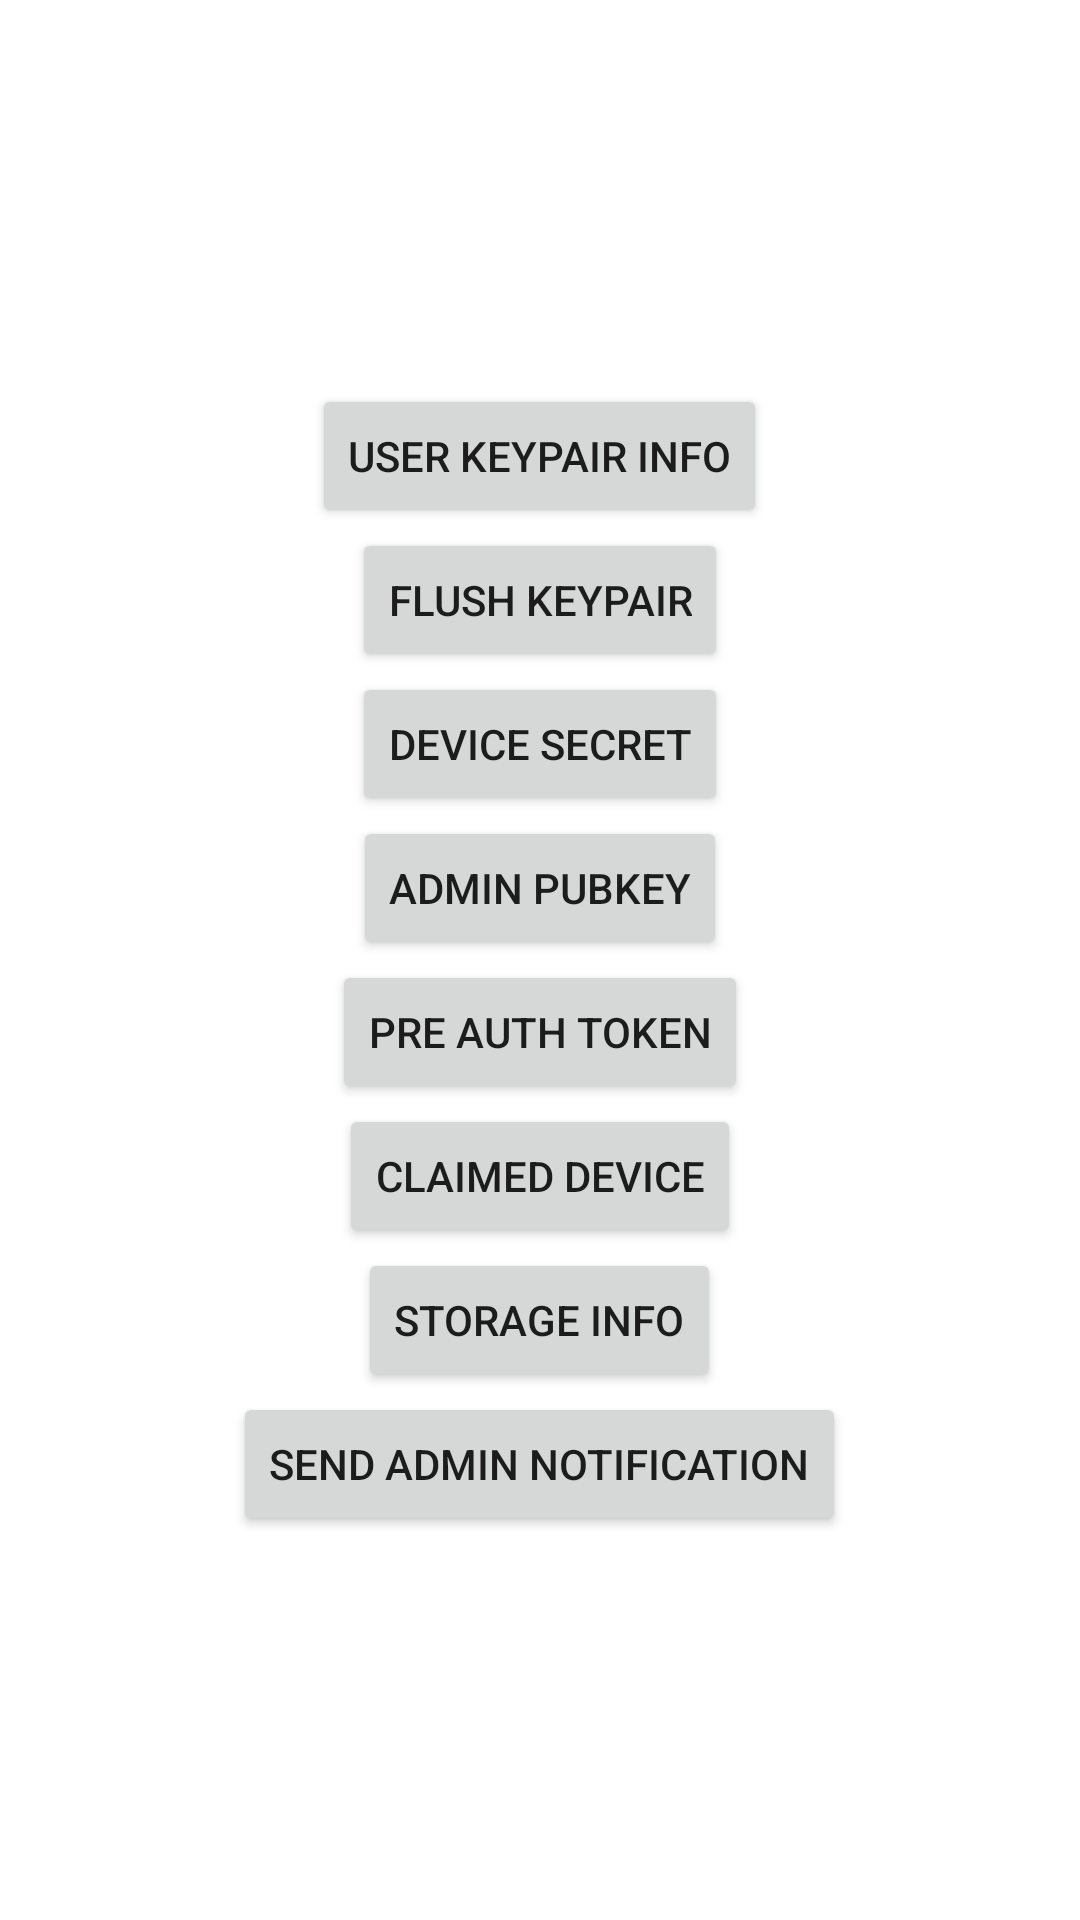

The Android layout XML behind this screen, and the referenced resources:
<!-- AndroidManifest.xml: application theme Theme.Tot_mobile_native -->
<!-- res/layout/activity_debug_control.xml -->
<?xml version="1.0" encoding="utf-8"?>
<androidx.constraintlayout.widget.ConstraintLayout xmlns:android="http://schemas.android.com/apk/res/android"
    xmlns:app="http://schemas.android.com/apk/res-auto"
    xmlns:tools="http://schemas.android.com/tools"
    android:layout_width="match_parent"
    android:layout_height="match_parent"
    tools:context=".activities.DebugControlActivity">

    <ScrollView
        android:layout_width="match_parent"
        android:layout_height="match_parent"
        app:layout_constraintEnd_toEndOf="parent"
        app:layout_constraintStart_toStartOf="parent"
        app:layout_constraintTop_toTopOf="parent">

        <LinearLayout
            android:layout_width="match_parent"
            android:layout_height="wrap_content"
            android:gravity="center"
            android:orientation="vertical">

            <Button
                android:id="@+id/show_keypair_btn"
                android:layout_width="wrap_content"
                android:layout_height="wrap_content"
                android:layout_marginTop="128dp"
                android:onClick="btnShowKeypairOnClick"
                android:text="User Keypair Info" />

            <Button
                android:id="@+id/flush_keypair_btn"
                android:layout_width="wrap_content"
                android:layout_height="wrap_content"
                android:onClick="btnFlushKeypairOnClick"
                android:text="@string/flush_keypair" />

            <Button
                android:id="@+id/btn_show_device_secret"
                android:layout_width="wrap_content"
                android:layout_height="wrap_content"
                android:onClick="btnDisplayDeviceSecretOnClick"
                android:text="Device Secret" />

            <Button
                android:id="@+id/btn_show_admin_pubkey"
                android:layout_width="wrap_content"
                android:layout_height="wrap_content"
                android:onClick="btnShowAdminPubkeyOnClick"
                android:text="Admin Pubkey" />

            <Button
                android:id="@+id/btn_show_pre_auth_token"
                android:layout_width="wrap_content"
                android:layout_height="wrap_content"
                android:onClick="btnShowPreAuthTokenOnClick"
                android:text="Pre Auth Token" />

            <Button
                android:id="@+id/btn_show_claimed_device"
                android:layout_width="wrap_content"
                android:layout_height="wrap_content"
                android:onClick="btnShowClaimedDeviceOnClick"
                android:text="Claimed Device" />

            <Button
                android:id="@+id/btn_show_storage_info"
                android:layout_width="wrap_content"
                android:layout_height="wrap_content"
                android:onClick="btnShowStorageInfoOnClick"
                android:text="Storage Info" />

            <Button
                android:id="@+id/btn_send_admin_notification"
                android:layout_width="wrap_content"
                android:layout_height="wrap_content"
                android:onClick="btnSendAdminNotificationOnClick"
                android:text="Send Admin Notification" />
        </LinearLayout>
    </ScrollView>

</androidx.constraintlayout.widget.ConstraintLayout>
<!-- resources referenced by this layout -->
<resources>
  <string name="flush_keypair">Flush Keypair</string>
  <style name="Theme.Tot_mobile_native" parent="Theme.MaterialComponents.DayNight.DarkActionBar">
          
          <item name="colorPrimary">@color/purple_500</item>
          <item name="colorPrimaryVariant">@color/purple_700</item>
          <item name="colorOnPrimary">@color/white</item>
          
          <item name="colorSecondary">@color/teal_200</item>
          <item name="colorSecondaryVariant">@color/teal_700</item>
          <item name="colorOnSecondary">@color/black</item>
          
          <item name="android:statusBarColor" tools:targetApi="l">?attr/colorPrimaryVariant</item>
          
      </style>
  <!-- not gathered from this repository: default colours our renderer supplied (Android Studio template values) -->
  <color name="purple_500">#FF6200EE</color>
  <color name="purple_700">#FF3700B3</color>
  <color name="teal_200">#FF03DAC5</color>
  <color name="teal_700">#FF018786</color>
  <color name="black">#FF000000</color>
  <color name="white">#FFFFFFFF</color>
</resources>
